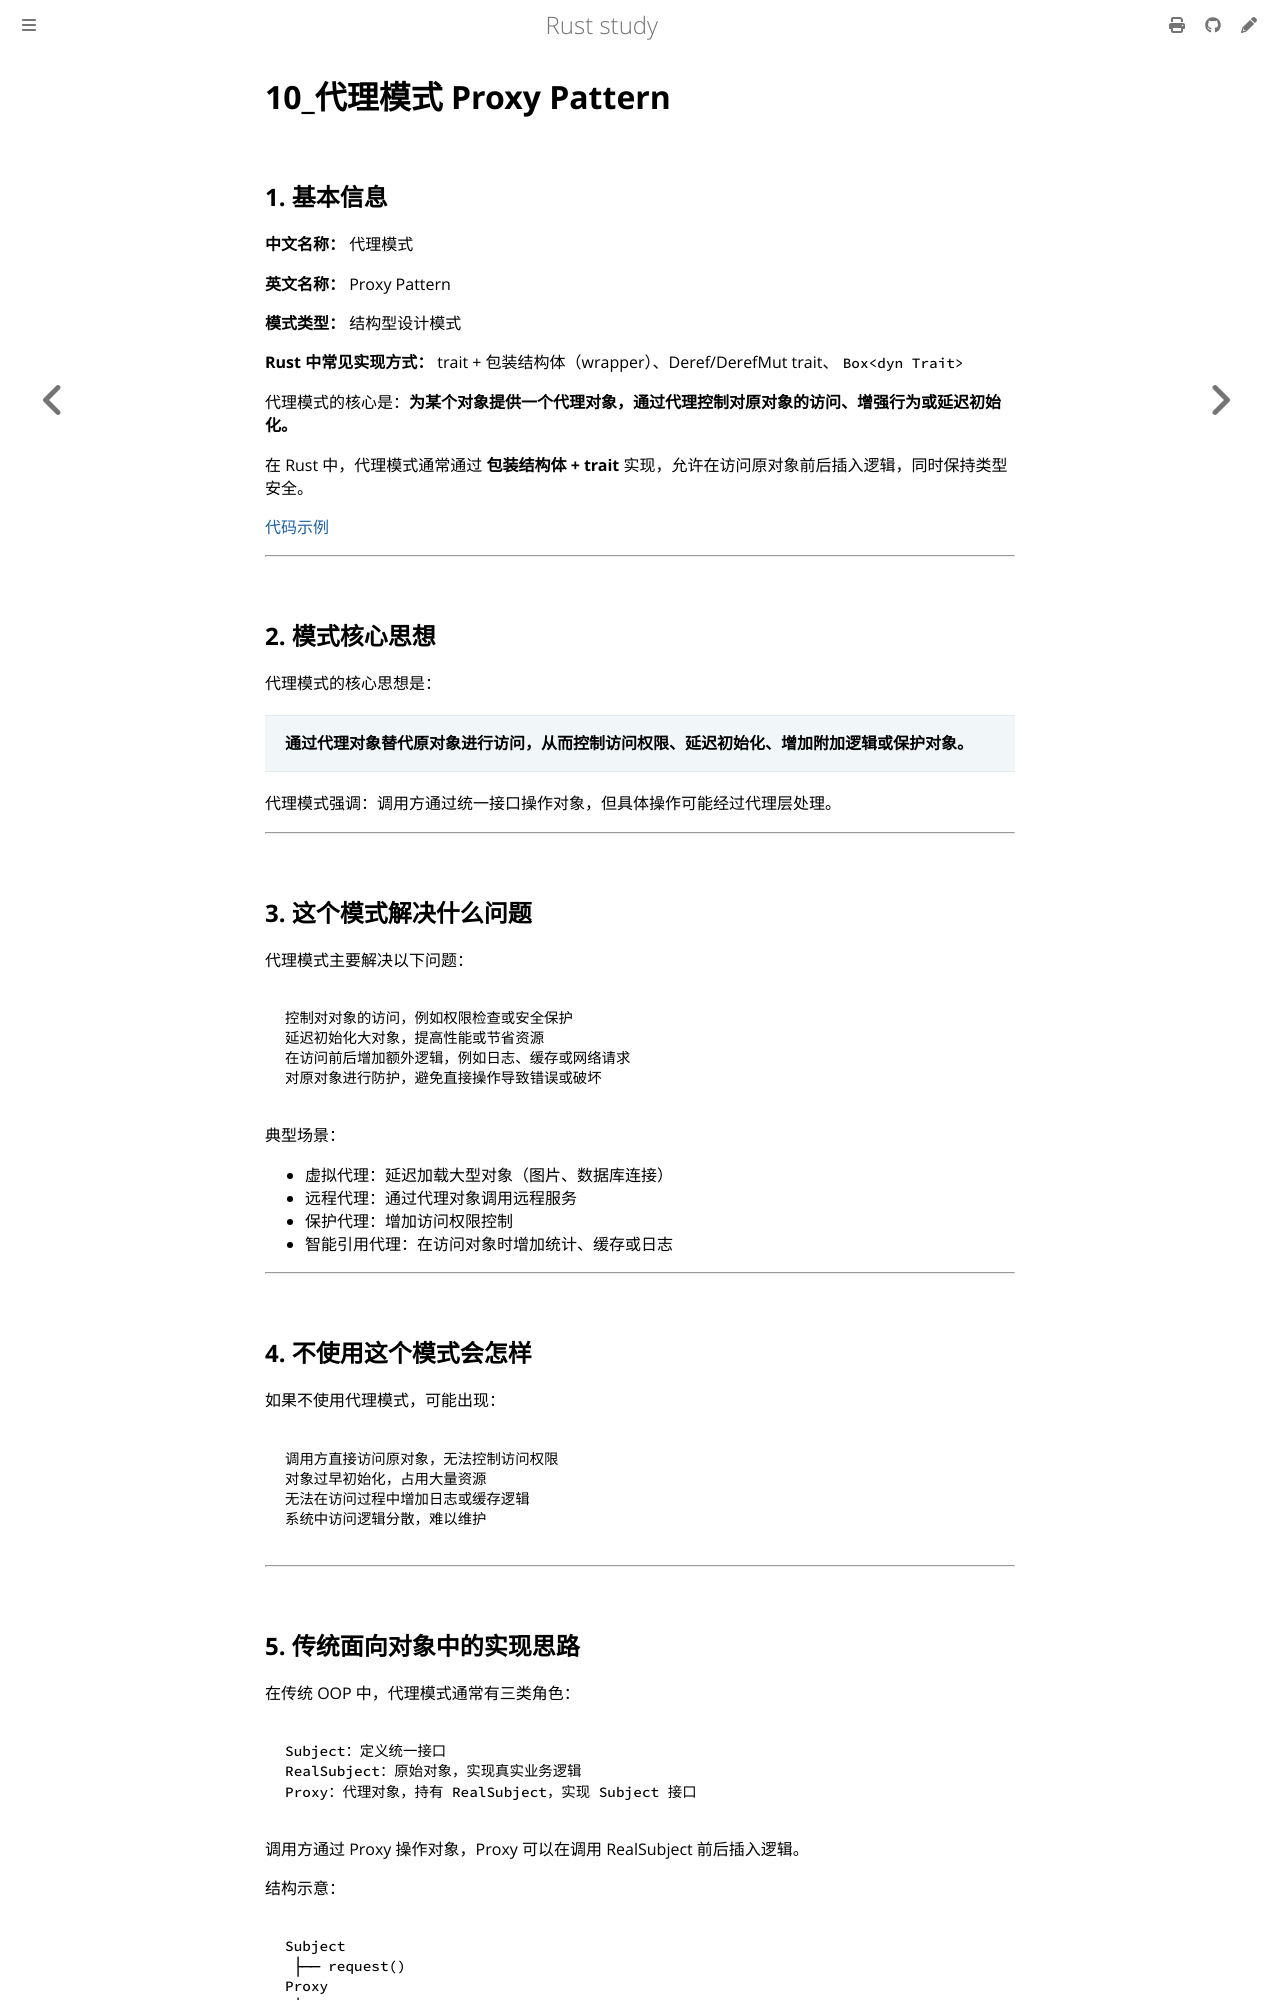

repository: 169LI/rust-study · page: Rust学习/设计模式/代理模式.html · generator: mdbook

# 10_代理模式 Proxy Pattern

## 1. 基本信息

**中文名称：** 代理模式

**英文名称：** Proxy Pattern

**模式类型：** 结构型设计模式

**Rust 中常见实现方式：** trait + 包装结构体（wrapper）、Deref/DerefMut trait、`Box<dyn Trait>`

代理模式的核心是：**为某个对象提供一个代理对象，通过代理控制对原对象的访问、增强行为或延迟初始化。**

在 Rust 中，代理模式通常通过 **包装结构体 + trait** 实现，允许在访问原对象前后插入逻辑，同时保持类型安全。

[代码示例](https://github.com/169LI/rust-study/tree/master/example_code/DesignPattern/proxy_pattern/src/main.rs)



---

## 2. 模式核心思想

代理模式的核心思想是：

> **通过代理对象替代原对象进行访问，从而控制访问权限、延迟初始化、增加附加逻辑或保护对象。**

代理模式强调：调用方通过统一接口操作对象，但具体操作可能经过代理层处理。

---

## 3. 这个模式解决什么问题

代理模式主要解决以下问题：

```text
控制对对象的访问，例如权限检查或安全保护
延迟初始化大对象，提高性能或节省资源
在访问前后增加额外逻辑，例如日志、缓存或网络请求
对原对象进行防护，避免直接操作导致错误或破坏
```

典型场景：

- 虚拟代理：延迟加载大型对象（图片、数据库连接）
- 远程代理：通过代理对象调用远程服务
- 保护代理：增加访问权限控制
- 智能引用代理：在访问对象时增加统计、缓存或日志

---

## 4. 不使用这个模式会怎样

如果不使用代理模式，可能出现：

```text
调用方直接访问原对象，无法控制访问权限
对象过早初始化，占用大量资源
无法在访问过程中增加日志或缓存逻辑
系统中访问逻辑分散，难以维护
```

---
